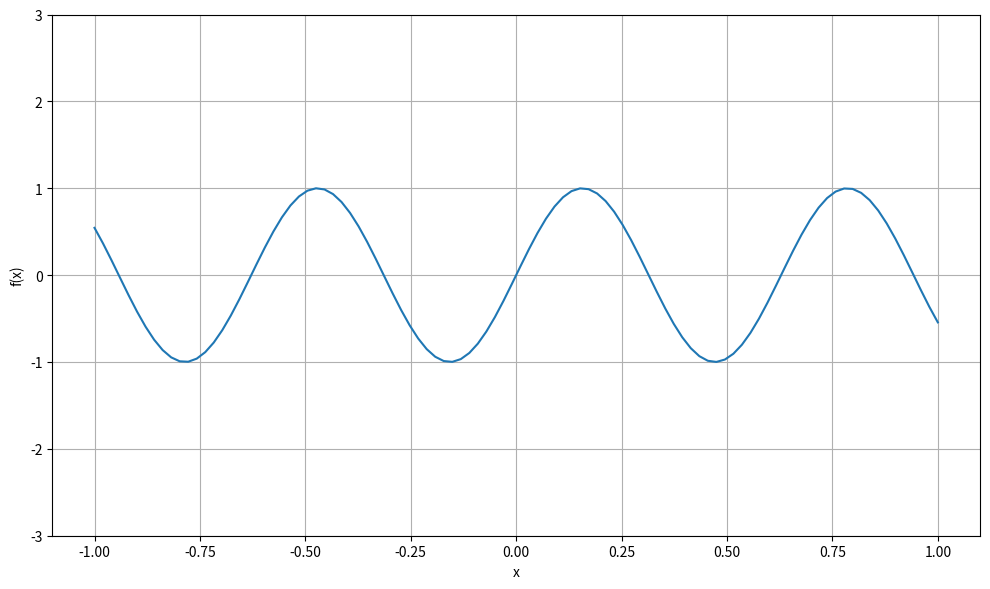
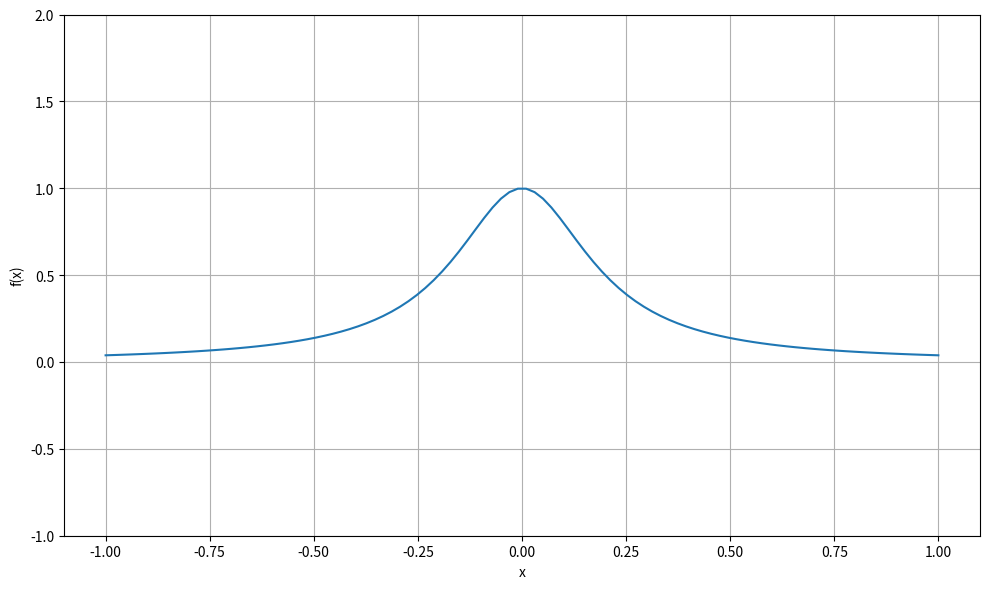

Here is the Python script that generated these plots, in order:
import matplotlib.pyplot as plt
import numpy as np

factor = 1

def plot(function) -> None:
    plt.figure(figsize=(10, 6))

    x_list = np.linspace(-1, 1, 100)
    y_list = function(x_list)

    y_min = min(y_list)
    y_max = max(y_list)
    d = y_max - y_min
    l_border = np.floor(y_min - factor * d)
    u_border = np.ceil(y_max + factor * d)

    plt.plot(x_list, y_list)

    plt.yticks(np.linspace(l_border, u_border, 3 + 4 * factor))
    plt.xlabel("x")
    plt.ylabel("f(x)")
    plt.grid(True)
    plt.tight_layout()
    plt.show()


plot(lambda x: np.sin(10 * x))
plot(lambda x: 1 / (1 + 25 * x * x))





